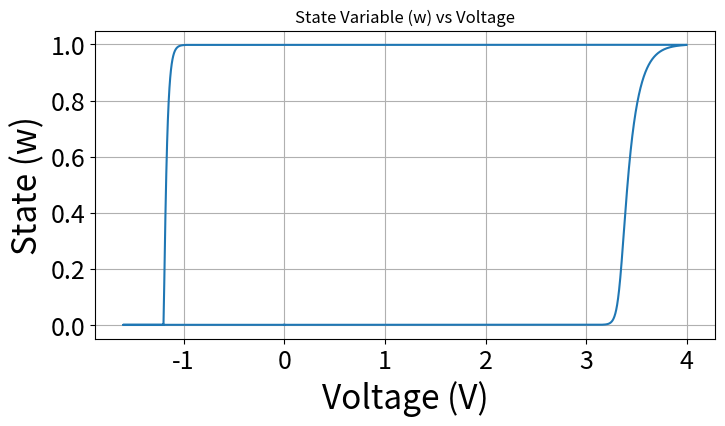
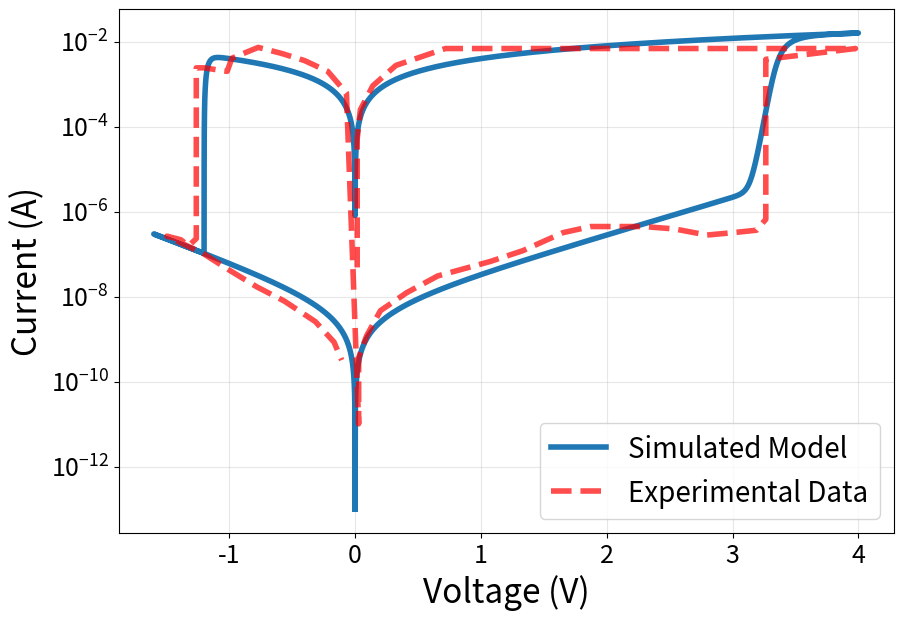

These figures' Python source, in order:
import numpy as np
import sys
np.set_printoptions(threshold=sys.maxsize)
import matplotlib.pyplot as plt
plt.rcParams.update({
    'axes.labelsize': 24,
    'xtick.labelsize': 18,
    'ytick.labelsize': 18
}) 
fig, ax = plt.subplots()
# --- 1. Physical Constants ---
k_B = 8.617e-5          # Boltzmann constant (eV/K)
T = 300                 # Temperature (K)
G0 = 0.4e-2             # DP1 conductance
L = 0.7e-9              # Device thickness (0.7nm)

# --- 2. Model Parameters ---
Ea = 2.0                # Activation Energy (eV)
beta = 0.65e-9          # Field coupling constant (eV*m/V)
k_attempt = 1e10        # Attempt frequency (Hz)

# Schottky Parameters
Is = 0.5e-8
n_set = 19
n_reset = 15
vt = 0.026

# Metallic Parameters
N_channels = 1
G_metallic = N_channels * G0

freq = 1e3                          # 1 kHz
t = np.linspace(0, 1/freq, 25000)   # 1 cycle
V_max = 4.0                         # 4.5V Amplitude
V_signal = V_max * np.sin(2 * np.pi * freq * t)
V_signal[V_signal < 0] *= 0.4
dt = t[1] - t[0]

class MoTe2:
    def __init__(self): 
        # Thresholds
        self.v_off = 0.4
        self.v_on = -0.4
        self.Eset = 3.39
        self.Ereset = 1.38

        # State limits
        self.w_init = 0    # Starts in OFF State
        self.w = self.w_init
        self.p_set = 5
        self.p_reset = 0.3

    def dw_dt(self, v):
        if v > self.v_off:
            window = (1 - self.w)**self.p_set
            return k_attempt * np.exp((-(self.Eset - beta * (v/L)) / (k_B * T))) * window
        elif v < self.v_on:
            # Using -(self.w**p) to ensure a negative rate for RESET
            window = -(self.w)**self.p_reset 
            return k_attempt * np.exp((-(self.Ereset - beta * (abs(v/L))) / (k_B * T))) * window
        else:
            return 0

# --- 3. Simulation Loop ---
memristor = MoTe2()
current = []
state = []
derivative = []

for v in V_signal:
    dw_val = memristor.dw_dt(v)
    derivative.append(dw_val)
    
    # Update and clip state variable
    memristor.w = np.clip(memristor.w + dw_val * dt, 0, 1)
    state.append(memristor.w)
    
    # Select ideality factor based on polarity
    if v >= 0:
        n_current = n_set
    else:
        n_current = n_reset
        
    # Calculate Schottky and Metallic components
    I_sch = Is * (np.exp(np.abs(v) / (n_current * vt)) - 1) * np.sign(v)
    I_met = G_metallic * v
    
    # Total current blending (HRS vs LRS)
    I_total = (1 - memristor.w) * I_sch + memristor.w * I_met
    I_clipped = np.maximum(np.abs(I_total), 1e-13)
    current.append(I_clipped)

# --- 4. Plotting ---

# Plot 1: State Variable vs Voltage
plt.figure(figsize=(8, 4))
plt.plot(V_signal, state)
plt.title("State Variable (w) vs Voltage")
plt.xlabel("Voltage (V)")
plt.ylabel("State (w)")
plt.grid(True)
plt.show()

# Plot 2: I-V Characteristics (Log Scale)
plt.figure(figsize=(10, 6.8))
plt.semilogy(V_signal, current, label="Simulated Model", linewidth=4)

# Experimental Data Reference
x_exp = [0.01676,
0.01676,
0.01676,
0.01676,
0.01676,
0.01676,
0.01676,
0.01676,
0.04144,
0.14016,
0.32454,
0.71798,
0.92704,
1.19708,
1.44389,
1.76329,
2.04639,
2.35418,
2.62422,
2.84634,
3.11638,
3.28915,
3.50982,
3.75518,
3.97731,
3.26447,
3.26447,
3.26447,
3.26447,
3.26447,
3.26447,
3.26447,
3.26447,
3.19042,
3.00604,
2.79698,
2.53856,
2.29175,
2.08269,
1.87363,
1.65295,
1.33355,
1.07513,
0.65701,
0.4102,
0.20114,
0.0908,
0.02837,
0.02837,
0.02837,
0.02837,
-0.0689,
-0.21699,
-0.40137,
-0.58575,
-0.77013,
-0.97919,
-1.01694,
-1.20132,
-1.26229,
-1.26229,
-1.26229,
-1.26229,
-1.26229,
-1.26229,
-1.26229,
-1.26229,
-1.26229,
-1.32327,
-1.3857,
-1.49604,
-1.21293,
-1.00387,
-0.7832,
-0.56107,
-0.31571,
-0.16763,
-0.10665]
y_exp = [0.0000000486018,
0.000000081374,
0.000000203254,
0.000000659447,
0.00000241976,
0.0000078508,
0.0000170739,
0.00005169,
0.000248272,
0.000911005,
0.00276,
0.00689,
0.00689,
0.00689,
0.00689,
0.00689,
0.00689,
0.00689,
0.00689,
0.00689,
0.00689,
0.00689,
0.00689,
0.00689,
0.00689,
0.00384,
0.00154,
0.000415681,
0.0000993971,
0.0000308727,
0.0000101977,
0.00000259322,
0.000000659447,
0.000000364703,
0.000000319997,
0.000000280771,
0.000000390847,
0.000000445451,
0.000000445451,
0.000000445451,
0.000000319997,
0.000000120466,
0.0000000671376,
0.0000000306341,
0.0000000123593,
0.00000000465278,
0.00000000118318,
0.000000000364679,
0.000000000120459,
0.0000000000374143,
0.0000000000101182,
0.000615376,
0.002,
0.00358,
0.0053,
0.00733,
0.00408,
0.002,
0.00242,
0.00242,
0.000911005,
0.000282957,
0.0000765221,
0.0000308727,
0.0000101977,
0.00000314311,
0.000000751577,
0.00000023165,
0.000000156478,
0.000000217824,
0.000000264013,
0.000000105699,
0.0000000426441,
0.0000000170728,
0.00000000779014,
0.00000000257319,
0.000000000849959,
0.000000000319976]
print("Finished")
plt.semilogy(x_exp, y_exp, 'r--', label="Experimental Data", alpha=0.7,linewidth=4)

plt.xlabel("Voltage (V)")
plt.ylabel("Current (A)")
plt.legend(fontsize=20)
plt.grid(True, which="both", ls="-", alpha=0.3)
plt.show()
plt.savefig("Akinwande_iv_curve.png", dpi=900)
